pico-8 play session: mixed d-pad (fixed 12-tick cycle)

[t = 1 s] mixed d-pad (1.2s cycle ×~1): → ← ↑ ↓ + 🅾/❎ taps, ~1s
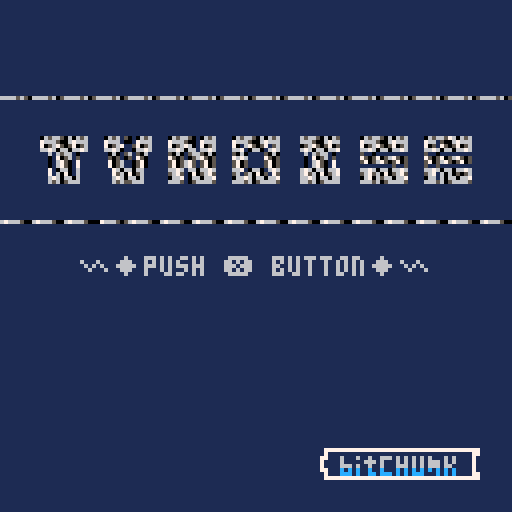
[t = 4 s] mixed d-pad (1.2s cycle ×~3): → ← ↑ ↓ + 🅾/❎ taps, ~4s
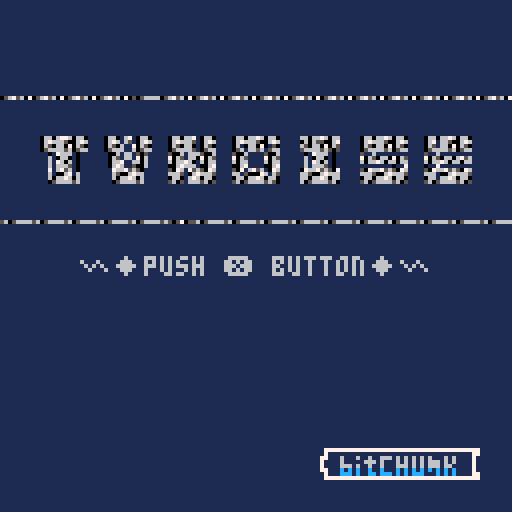
[t = 6 s] mixed d-pad (1.2s cycle ×~5): → ← ↑ ↓ + 🅾/❎ taps, ~6s
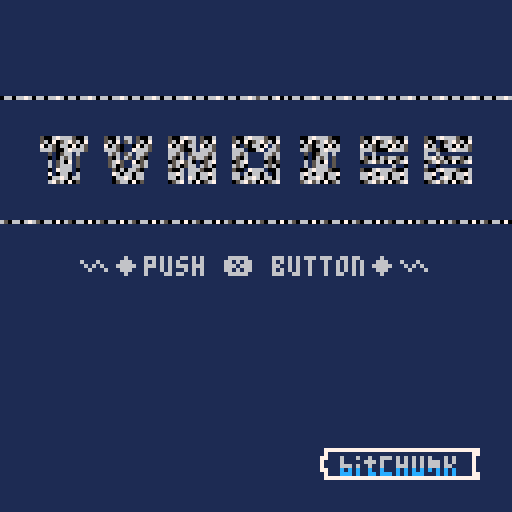
[t = 8 s] mixed d-pad (1.2s cycle ×~6): → ← ↑ ↓ + 🅾/❎ taps, ~8s
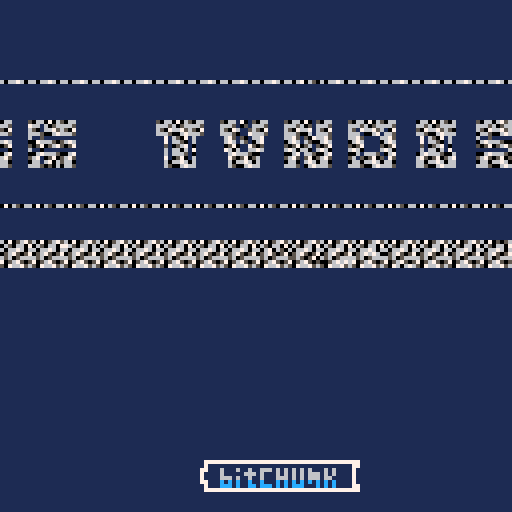

pico-8 cartridge
version 16
__lua__
--tvnoise--
--by shiftalow@bitchunk--

//isdebug=true
pi=1
schex=0x6000
bfhex=0x0800
a=400
aa=pi/a
titlex=112
titley=48
titletext='∧◆push ❎ button◆∧'
function _init()
//stack=scenes.new('root')
stack=mkscenes({'key','draw','main','snd'})
local t=stack.main.push('maptitle',1)
stack.main.push('noisedraw',0)
stack.draw.push('drawtitle',0).settrg(t)
stack.snd.push('sndstart',1).settrg(t)
stack.key.push('keyck',0)
cls()
scenes.reg({
maptitle=function(ord)
cls()
//map(96,48,0,0,16,16,0)
fset(1,1)
map(96,48,0,0,16,16,1)
memcpy(bfhex,schex,0x400)
end,
drawtitle=function(ord)
map(titlex,titley,0,0,16,16)
if flr(ord.cnt/8)%8<6 then
print(titletext,20,64,6)
end
end,
fadetitle=function(ord)
local c=ord.cnt
local p=ord.prm
local a=64/ord.dur
local xa=c*a*8
local ya=c*a
local of
local fd=ord.prm.fade

if ord.isfst() then
 if p.ofs~=nil then
  c=flr(p.ofs)
  if c<0 then c=1 end
  ord.cnt=c
 end
end

if fd=='out' then
xa=c*a*8
ya=c*a
else
xa=-c*a*8
ya=64-(c*a)
end
map(titlex,titley,(xa)%128,-ya,16,8)
map(titlex,titley,((xa%128))-128,-ya,16,8)

map(titlex,titley+8,-(xa%128),ya+64,16,8)
map(titlex,titley+8,-((xa%128)-128),ya+64,16,8)

end,
noisedraw=function(ord)
local p=ord.prm
local c=ord.cnt
local a=400
local xa=sin(aa*c)
local bline=32
local blbl=bline*bline
local h=64
local w=128
local y
local x
local x2
local s
local xabd=pi*(30/xa)

--a line by 64 byte
for i=0,127 do
y=sin(xabd*(c+i))*bline
x=flr(y*bline)%w
//x=(y*bline)%w
y=flr(i-((y*blbl)+c))%8
//y=i%8
x2=flr(x/2)
//x2=x
--4byte=8px to 16loop
s=(x%2==1 and 4 or 0)
//if s==4 then
for j=0,15 do
 poke4(schex+(i*0x40)+(j*4)
 ,rotl(peek4(bfhex+(y*0x40)+(((j*4)+x2)%64)),s)
 )
end
//end
--memcopy refresh x with 2px
//memcpy(schex+(i*0x40),bfhex+((y)*0x40)+x,0x40)
end
//rectfill(0,0,128,5,0)
//print(a,0,0,7)
//0x4+0x4
//pc=(c/10)%16

//p=flr(c/10)%16--upd rate
//p1=p--noshift

//p=flr((c/10)+6)%16--upd rate
//p2=shl(p,4)--4bit shift

--set 16bit data 
//memset(0x6000,p1+p2,1)

//memset(0x6001,pc2,1)
//memset(0x6000,shl(0x1,((c%8)+0x8)),1)

end,
sndstart=function(ord)
if ord.isfst() then
local snid=({0,2})[flr(rnd(2))+1]

 music(snid,2000)
end
end,
noisese=function(ord)
local snid=({0,2})[flr(rnd(2))+1]
if ord.prm.fade=='in' then
 if ord.isfst() then
  music(-1,2000)
  sfx(2,3)
 end
else
 if ord.isfst() then
  sfx(3,4)
 elseif ord.islst() then
  music(snid,2000)
  sfx(-1)
 end
end

end,
keyck=function(ord)
//open title
if btnp(❎) then
 local t=stack.draw.rem('fadetitle')
 local p
 stack.draw.remall()
// if t==nil or t.nm~='fadetitle' then
 if t==nil or t.nm~='fadetitle' then
  p={fade='out'}
 else
  p={fade='out',ofs=140 - (140*(t.cnt/40))}
 end
// if #stack.draw.ords>0 then cls() stop() end
 stack.draw.push('fadetitle',140,p)
 
// cls() stop(stack.draw.ords[1].nm)

 stack.key.rem()
 stack.key.push('keyck2',0)
 stack.snd.rem()
 stack.snd.push('noisese',1,{fade='in'})
end
end,
keyck2=function(ord)
//back title
if btnp(❎) then
 local t=stack.draw.rem('fadetitle')
 local p
 stack.draw.remall()
 if t==nil or t.nm~='fadetitle' then
  p={fade='in'}
 else
  p={fade='in',ofs=40-(40*(t.cnt/140))}
 end
 stack.draw.push('fadetitle',40,p)
 stack.draw.push('drawtitle',0)
 stack.key.rem()
 stack.key.push('keyck',0)
 stack.snd.rem()
 stack.snd.push('noisese',40,{fade='out'})
end
end,

})
end
function _update60()
stack.main.tra()
stack.key.tra()
stack.snd.tra()
end

function _draw()
stack.draw.tra()
if isdebug then
rectfill(0,122,128,128,0)
print(stat(1),0,123,11)
stack.key.print()
end
end


-->8
--scene manager

scorder={}
scorder.new=function(fn,d,p)
local o={nm=fn,cnt=0,dur=d,rem=false,fnena=nil,trg=nil}
o.prm=(p==nil and {} or p)
o.settrg=function(t)
o.trg=t
end
o.isfst=function()
return o.cnt==0
end
o.islst=function()
return o.cnt>=(o.dur-1)
end

return o
end


scenes={regfn={}}
scenes.reg=function(fns)
fns=type(fns)=='table' and fns or {fns}
for k,f in pairs(fns) do
 scenes.regfn[k]=f
end
end

scenes.new=function(key)
local o={nm=key,sccur=nil}
o.ords={}
o.curo=nil
o.push=function(fn,d,p)

if p~=nil and fn=='fadetitile' then cls() stop(#p) end
 local sc=scorder.new(fn,d,p)
 add(o.ords,sc)
 return sc
end
o.rem=function(key)
 local s
 if key==nil then s=o.cur()
 else s=o.find(key)
 end
 if s==nil then return nil end
 s.rem=true
 del(o.ords,s)
// if s.nm=='fadetitle' and #o.ords>0 then cls() stop(o.ords[1].nm) end
 return s
end
o.remall=function()
 local s={}
 for v in all(o.ords) do
 add(s,o.rem(v.nm))
 end
// cls() stop(#o.ords)
 return s
end
o.find=function(key)
 for v in all(o.ords) do
  if v.nm==key then return v end

 end
 return nil
end
o.cur=function()
return o.ords[1]
end
o.shift=function()
local v=o.ords[1]
del(o.ords[1])
return v
end
o.tra=function()
local c=o.cur()
 c=c==nil and o.shift() or c
 o.sccur=c
 
	if c==nil and #o.ords==0 then
		return
	end
	if c.trg~=nil then
	 if c.trg.rem then c.trg=nil end
// 	c.trg=(c.trg.rem and nil or c.trg)
//	print(c.nm..tostr(c.trg.rem))
 	return
 end
 
	if c.fnena==nil then
		c.fnena=(c.nm==nil or scenes.regfn[c.nm]~=nil)
		if c.fnena==false then
			print('notfound scene: '..c.nm)
		end
	end
	
	if c.fnena then
		if c.rem or (c.nm~=nil and scenes.regfn[c.nm](c)) then
			o.rem()
		end
	end
 
 if(c.remtrg~=nil and c.rmtri.rem) then
  o.rem()
 end
 c.cnt+=1
 if(c.dur>0 and c.dur <= c.cnt) then
  o.rem()
 end
end
o.print=function()
 for i,v in pairs(o.ords) do
 color((i%12)+1)
 print(v.nm..':'..v.cnt)
 end
end
return o
end

function mkscenes(keys)
local o={}
if type(keys)=='string' then keys={keys} end
for v in all(keys) do
 o[v]=scenes.new(v)
end
return o
end
__gfx__
00000000706506601111111111111111111111111111111111111111111111111111111111111111111111111111111111111111111111111111111111111111
00000000675650761111111111111111111111111111111111111111111111111111111111111111111111111111111111111111111111111111111111111111
00700700067666501100000000000011110000100100001111000000010000111100000000000011111000000000011111000000000000111100000000000011
00077000506065661100000000000011110000100100001111000000010000111100000000000011111000000000011111000000000000111100010000000011
00077000675607051100000000000011110000011000001111000000010000111100100000010011111000000000011111000000000000111100010000000011
00700700056666561100000000000011110000011000001111000000010000111100010000100011111000000000011111000000000000111100000000000011
00000000505705671111010000101111111000100100011111000010000000111100001111000011111101000010111111011011111111111101101111111111
00000000676066061111010000101111111000100100011111000010000000111100001111000011111101000010111111000000000000111100000000000011
17777777777777771111010000101111111000011000011111000000010000111100001111000011111101000010111111000000000000111100000000000011
17111111111111111111010000101111111000011000011111000000010000111100001111000011111101000010111111111111110110111101101111111111
77111611161161161111010000101111111100000000111111000010000000111100010000100011111000000000011111000000000000111100000000000011
71111611111666161111010000101111111100000000111111000010000000111100100000010011111000000000011111000000000000111100010000000011
71111666161161161111000000001111111100000000111111000010000000111100000000000011111000000000011111000000000000111100010000000011
77111c1c1c11c11c1111000000001111111100000000111111000010000000111100000000000011111000000000011111000000000000111100000000000011
17111ccc1c11cc1c1111111111111111111111111111111111111111111111111111111111111111111111111111111111111111111111111111111111111111
17777777777777771111111111111111111111111111111111111111111111111111111111111111111111111111111111111111111111111111111111111111
77777777777777770000000000000000000000000000000000000000000000000000000000000000000000000000000000000000000000000000000000000000
11111111111111111111111100000000000000000000000000000000000000000000000000000000000000000000000000000000000000000000000000000000
66161616161611161111111100000000000000000000000000000000000000000000000000000000000000000000000000000000000000000000000000000000
11161616161666161111111100000000000000000000000000000000000000000000000000000000000000000000000000000000000000000000000000000000
11166616161666161111111100000000000000000000000000000000000000000000000000000000000000000000000000000000000000000000000000000000
111c1c1c1c1c1c1c1111111100000000000000000000000000000000000000000000000000000000000000000000000000000000000000000000000000000000
cc1c1c1ccc111c1c1111111100000000000000000000000000000000000000000000000000000000000000000000000000000000000000000000000000000000
77777777777777771111111100000000000000000000000000000000000000000000000000000000000000000000000000000000000000000000000000000000
77777777111111111111111100000000000000000000000000000000000000000000000000000000000000000000000000000000000000000000000000000000
11111177111111111111111100000000000000000000000000000000000000000000000000000000000000000000000000000000000000000000000000000000
16111171111111111111111100000000000000000000000000000000000000000000000000000000000000000000000000000000000000000000000000000000
16111171111111111111111100000000000000000000000000000000000000000000000000000000000000000000000000000000000000000000000000000000
61111171111111111111111100000000000000000000000000000000000000000000000000000000000000000000000000000000000000000000000000000000
1c111171111111111111111100000000000000000000000000000000000000000000000000000000000000000000000000000000000000000000000000000000
1c111177111111111111111100000000000000000000000000000000000000000000000000000000000000000000000000000000000000000000000000000000
77777777111111110000000000000000000000000000000000000000000000000000000000000000000000000000000000000000000000000000000000000000
00000000000000000000000000000000000000000000000000000000000000000000000000000000000000000000000000000000000000000000000000000000
00000000000000000000000000000000000000000000000000000000000000000000000000000000000000000000000000000000000000000000000000000000
00000000000000000000000000000000000000000000000000000000000000000000000000000000000000000000000000000000000000000000000000000000
00000000000000000000000000000000000000000000000000000000000000000000000000000000000000000000000000000000000000000000000000000000
00000000000000000000000000000000000000000000000000000000000000000000000000000000000000000000000000000000000000000000000000000000
00000000000000000000000000000000000000000000000000000000000000000000000000000000000000000000000000000000000000000000000000000000
00000000000000000000000000000000000000000000000000000000000000000000000000000000000000000000000000000000000000000000000000000000
00000000000000000000000000000000000000000000000000000000000000000000000000000000000000000000000000000000000000000000000000000000
00000000000000000000000000000000000000000000000000000000000000000000000000000000000000000000000000000000000000000000000000000000
00000000000000000000000000000000000000000000000000000000000000000000000000000000000000000000000000000000000000000000000000000000
00000000000000000000000000000000000000000000000000000000000000000000000000000000000000000000000000000000000000000000000000000000
00000000000000000000000000000000000000000000000000000000000000000000000000000000000000000000000000000000000000000000000000000000
00000000000000000000000000000000000000000000000000000000000000000000000000000000000000000000000000000000000000000000000000000000
00000000000000000000000000000000000000000000000000000000000000000000000000000000000000000000000000000000000000000000000000000000
00000000000000000000000000000000000000000000000000000000000000000000000000000000000000000000000000000000000000000000000000000000
00000000000000000000000000000000000000000000000000000000000000000000000000000000000000000000000000000000000000000000000000000000
00000000000000000000000000000000000000000000000000000000000000000000000000000000000000000000000000000000000000000000000000000000
00000000000000000000000000000000000000000000000000000000000000000000000000000000000000000000000000000000000000000000000000000000
00000000000000000000000000000000000000000000000000000000000000000000000000000000000000000000000000000000000000000000000000000000
00000000000000000000000000000000000000000000000000000000000000000000000000000000000000000000000000000000000000000000000000000000
00000000000000000000000000000000000000000000000000000000000000000000000000000000000000000000000000000000000000000000000000000000
00000000000000000000000000000000000000000000000000000000000000000000000000000000000000000000000000000000000000000000000000000000
00000000000000000000000000000000000000000000000000000000000000000000000000000000000000000000000000000000000000000000000000000000
00000000000000000000000000000000000000000000000000000000000000000000000000000000000000000000000000000000000000000000000000000000
00000000000000000000000000000000000000000000000000000000000000000000000000000000000000000000000000000000000000000000000000000000
00000000000000000000000000000000000000000000000000000000000000000000000000000000000000000000000000000000000000000000000000000000
00000000000000000000000000000000000000000000000000000000000000000000000000000000000000000000000000000000000000000000000000000000
00000000000000000000000000000000000000000000000000000000000000000000000000000000000000000000000000000000000000000000000000000000
00000000000000000000000000000000000000000000000000000000000000000000000000000000000000000000000000000000000000000000000000000000
00000000000000000000000000000000000000000000000000000000000000000000000000000000000000000000000000000000000000000000000000000000
00000000000000000000000000000000000000000000000000000000000000000000000000000000000000000000000000000000000000000000000000000000
00000000000000000000000000000000000000000000000000000000000000000000000000000000000000000000000000000000000000000000000000000000
00000000000000000000000000000000000000000000000000000000000000000000000000000000000000000000000000000000000000000000000000000000
00000000000000000000000000000000000000000000000000000000000000000000000000000000000000000000000000000000000000000000000000000000
00000000000000000000000000000000000000000000000000000000000000000000000000000000000000000000000000000000000000000000000000000000
00000000000000000000000000000000000000000000000000000000000000000000000000000000000000000000000000000000000000000000000000000000
00000000000000000000000000000000000000000000000000000000000000000000000000000000000000000000000000000000000000000000000000000000
00000000000000000000000000000000000000000000000000000000000000000000000000000000000000000000000000000000000000000000000000000000
00000000000000000000000000000000000000000000000000000000000000000000000000000000000000000000000000000000000000000000000000000000
00000000000000000000000000000000000000000000000000000000000000000000000000000000000000000000000000000000000000000000000000000000
00000000000000000000000000000000000000000000000000000000000000000000000000000000000000000000000000000000000000000000000000000000
00000000000000000000000000000000000000000000000000000000000000000000000000000000000000000000000000000000000000000000000000000000
00000000000000000000000000000000000000000000000000000000000000000000000000000000000000000000000000000000000000000000000000000000
00000000000000000000000000000000000000000000000000000000000000000000000000000000000000000000000000000000000000000000000000000000
00000000000000000000000000000000000000000000000000000000000000000000000000000000000000000000000000000000000000000000000000000000
00000000000000000000000000000000000000000000000000000000000000000000000000000000000000000000000000000000000000000000000000000000
00000000000000000000000000000000000000000000000000000000000000000000000000000000000000000000000000000000000000000000000000000000
00000000000000000000000000000000000000000000000000000000000000000000000000000000000000000000000000000000000000000000000000000000
00000000000000000000000000000000000000000000000000000000000000000000000000000000000000000000000000000000000000000000000000000000
00000000000000000000000000000000000000000000000000000000000000000000000000000000000000000000000000000000000000000000000000000000
00000000000000000000000000000000000000000000000000000000000000000000000000000000000000000000000000000000000000000000000000000000
00000000000000000000000000000000000000000000000000000000000000000000000000000000000000000000000000000000000000000000000000000000
00000000000000000000000000000000000000000000000000000000000000000000000000000000000000000000000000000000000000000000000000000000
00000000000000000000000000000000000000000000000000000000000000000000000000000000000000000000000000000000000000000000000000000000
00000000000000000000000000000000000000000000000000000000000000000000000000000000000000000000000000000000000000000000000000000000
00000000000000000000000000000000000000000000000000000000000000000000000000000000000000000000000000000000000000000000000000000000
00000000000000000000000000000000000000000000000000000000000000000000000000000000000000000000000000000000000000000000000000000000
00000000000000000000000000000000000000000000000000000000000000000000000000000000000000000000000000000000000000000000000000000000
00000000000000000000000000000000000000000000000000000000000000000000000000000000000000000000000000000000000000000000000000000000
00000000000000000000000000000000000000000000000000000000000000000000000000000000000000000000000000000000000000000000000000000000
00000000000000000000000000000000000000000000000000000000000000000000000000000000000000000000000000000000000000000000000000000000
00000000000000000000000000000000000000000000000000000000000000000000000000000000000000000000000000000000000000000000000000000000
00000000000000000000000000000000000000000000000000000000000000000000000000000000000000000000000000000000000000000000000000000000
00000000000000000000000000000000000000000000000000000000000000000000000000000000000000000000000000000000000000000000000000000000
00000000000000000000000000000000000000000000000000000000000000000000000000000000000000000000000000000000000000000000000000000000
00000000000000000000000000000000000000000000000000000000000000001010101010101010101010101010101013131313131313131313131313131313
00000000000000000000000000000000000000000000000000000000000000000000000000000000000000000000000000000000000000000000000000000000
00000000000000000000000000000000000000000000000000000000000000001010101010101010101010101010101013131313131313131313131313131313
00000000000000000000000000000000000000000000000000000000000000000000000000000000000000000000000000000000000000000000000000000000
00000000000000000000000000000000000000000000000000000000000000001010101010101010101010101010101013131313131313131313131313131313
00000000000000000000000000000000000000000000000000000000000000000000000000000000000000000000000000000000000000000000000000000000
00000000000000000000000000000000000000000000000000000000000000001010101010101010101010101010101022222222222222222222222222222222
00000000000000000000000000000000000000000000000000000000000000000000000000000000000000000000000000000000000000000000000000000000
000000000000000000000000000000000000000000000000000000000000000010101010101010101010101010101010132030405060708090a0b0c0d0e0f013
00000000000000000000000000000000000000000000000000000000000000000000000000000000000000000000000000000000000000000000000000000000
000000000000000000000000000000000000000000000000000000000000000010101010101010101010101010101010132131415161718191a1b1c1d1e1f113
00000000000000000000000000000000000000000000000000000000000000000000000000000000000000000000000000000000000000000000000000000000
00000000000000000000000000000000000000000000000000000000000000001010101010101010101010101010101023232323232323232323232323232323
00000000000000000000000000000000000000000000000000000000000000000000000000000000000000000000000000000000000000000000000000000000
00000000000000000000000000000000000000000000000000000000000000001010101010101010101010101010101013131313131313131313131313131313
00000000000000000000000000000000000000000000000000000000000000000000000000000000000000000000000000000000000000000000000000000000
00000000000000000000000000000000000000000000000000000000000000001010101010101010101010101010101013131313131313131313131313131313
00000000000000000000000000000000000000000000000000000000000000000000000000000000000000000000000000000000000000000000000000000000
00000000000000000000000000000000000000000000000000000000000000001010101010101010101010101010101013131313131313131313131313131313
00000000000000000000000000000000000000000000000000000000000000000000000000000000000000000000000000000000000000000000000000000000
00000000000000000000000000000000000000000000000000000000000000001010101010101010101010101010101013131313131313131313131313131313
00000000000000000000000000000000000000000000000000000000000000000000000000000000000000000000000000000000000000000000000000000000
00000000000000000000000000000000000000000000000000000000000000001010101010101010101010101010101013131313131313131313131313131313
00000000000000000000000000000000000000000000000000000000000000000000000000000000000000000000000000000000000000000000000000000000
00000000000000000000000000000000000000000000000000000000000000001010101010101010101010101010101013131313131313131313131313131313
00000000000000000000000000000000000000000000000000000000000000000000000000000000000000000000000000000000000000000000000000000000
00000000000000000000000000000000000000000000000000000000000000001010101010101010101010101010101013131313131313131313131313131313
00000000000000000000000000000000000000000000000000000000000000000000000000000000000000000000000000000000000000000000000000000000
00000000000000000000000000000000000000000000000000000000000000001010101010101010101010101010101013131313131313131313011102120313
00000000000000000000000000000000000000000000000000000000000000000000000000000000000000000000000000000000000000000000000000000000
00000000000000000000000000000000000000000000000000000000000000001010101010101010101010101010101013131313131313131313131313131313
